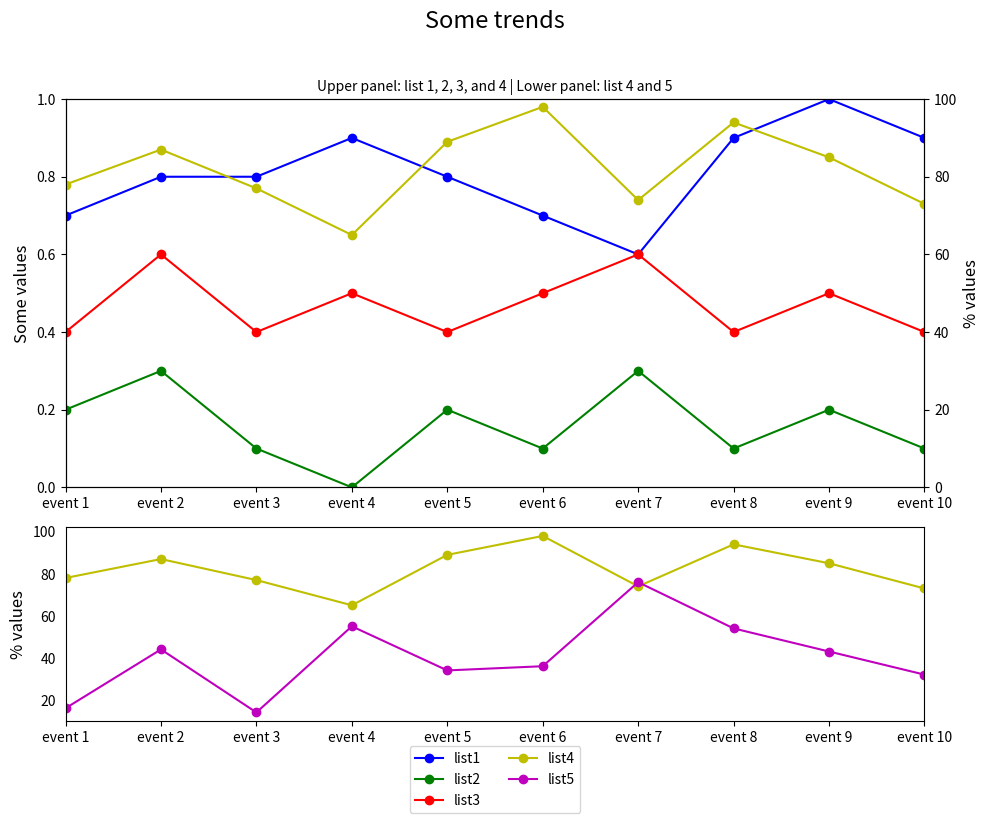

Recreate this plot in Python.

import matplotlib.pyplot as plt

event_index = ['event 1', 'event 2', 'event 3', 'event 4', 'event 5',
               'event 6', 'event 7', 'event 8', 'event 9', 'event 10']
list1 = [0.7, 0.8, 0.8, 0.9, 0.8, 0.7, 0.6, 0.9, 1.0, 0.9]
list2 = [0.2, 0.3, 0.1, 0.0, 0.2, 0.1, 0.3, 0.1, 0.2, 0.1]
list3 = [0.4, 0.6, 0.4, 0.5, 0.4, 0.5, 0.6, 0.4, 0.5, 0.4]
list4 = [78, 87, 77, 65, 89, 98, 74, 94, 85, 73]
list5 = [16, 44, 14, 55, 34, 36, 76, 54, 43, 32]

fig, (ax1, ax3) = plt.subplots(2, 1, figsize=(10, 8), gridspec_kw={'height_ratios': [2, 1]})

# Subplot 1
ax2 = ax1.twinx()  # Create twin y-axis
ax1.plot(list1, 'bo-', label='list1')
ax1.plot(list2, 'go-', label='list2')
ax1.plot(list3, 'ro-', label='list3')
ax2.plot(list4, 'yo-', label='list4')

ax1.set_ylim(0, 1)
ax1.set_ylabel('Some values', fontsize=12)
ax1.set_xlim(0, len(event_index)-1)
ax1.set_xticks(range(len(event_index)))
ax1.set_xticklabels(event_index)
ax2.set_ylabel('% values', fontsize=12)
ax2.set_ylim(0, 100)

# Subplot 2
ax3.plot(list4, 'yo-', label='list4')
ax3.plot(list5, 'mo-', label='list5')
ax3.set_xlim(0, len(event_index)-1)
ax3.set_xticks(range(len(event_index)))
ax3.set_xticklabels(event_index)
ax3.set_ylabel('% values', fontsize=12)
ax3.tick_params(axis='y', which='both', left=False)  # Hide y-axis ticks

# Legend
lines = ax1.lines + ax3.lines
labels = [l.get_label() for l in lines]
ax3.legend(lines, labels, loc='center', ncol=2, bbox_to_anchor=(0.5, -0.3))

# Titles
plt.suptitle('Some trends', fontsize=17, y=1.02)
plt.title('Upper panel: list 1, 2, 3, and 4 | Lower panel: list 4 and 5', fontsize=10)

# Adjust layout
fig.tight_layout()
plt.show()
